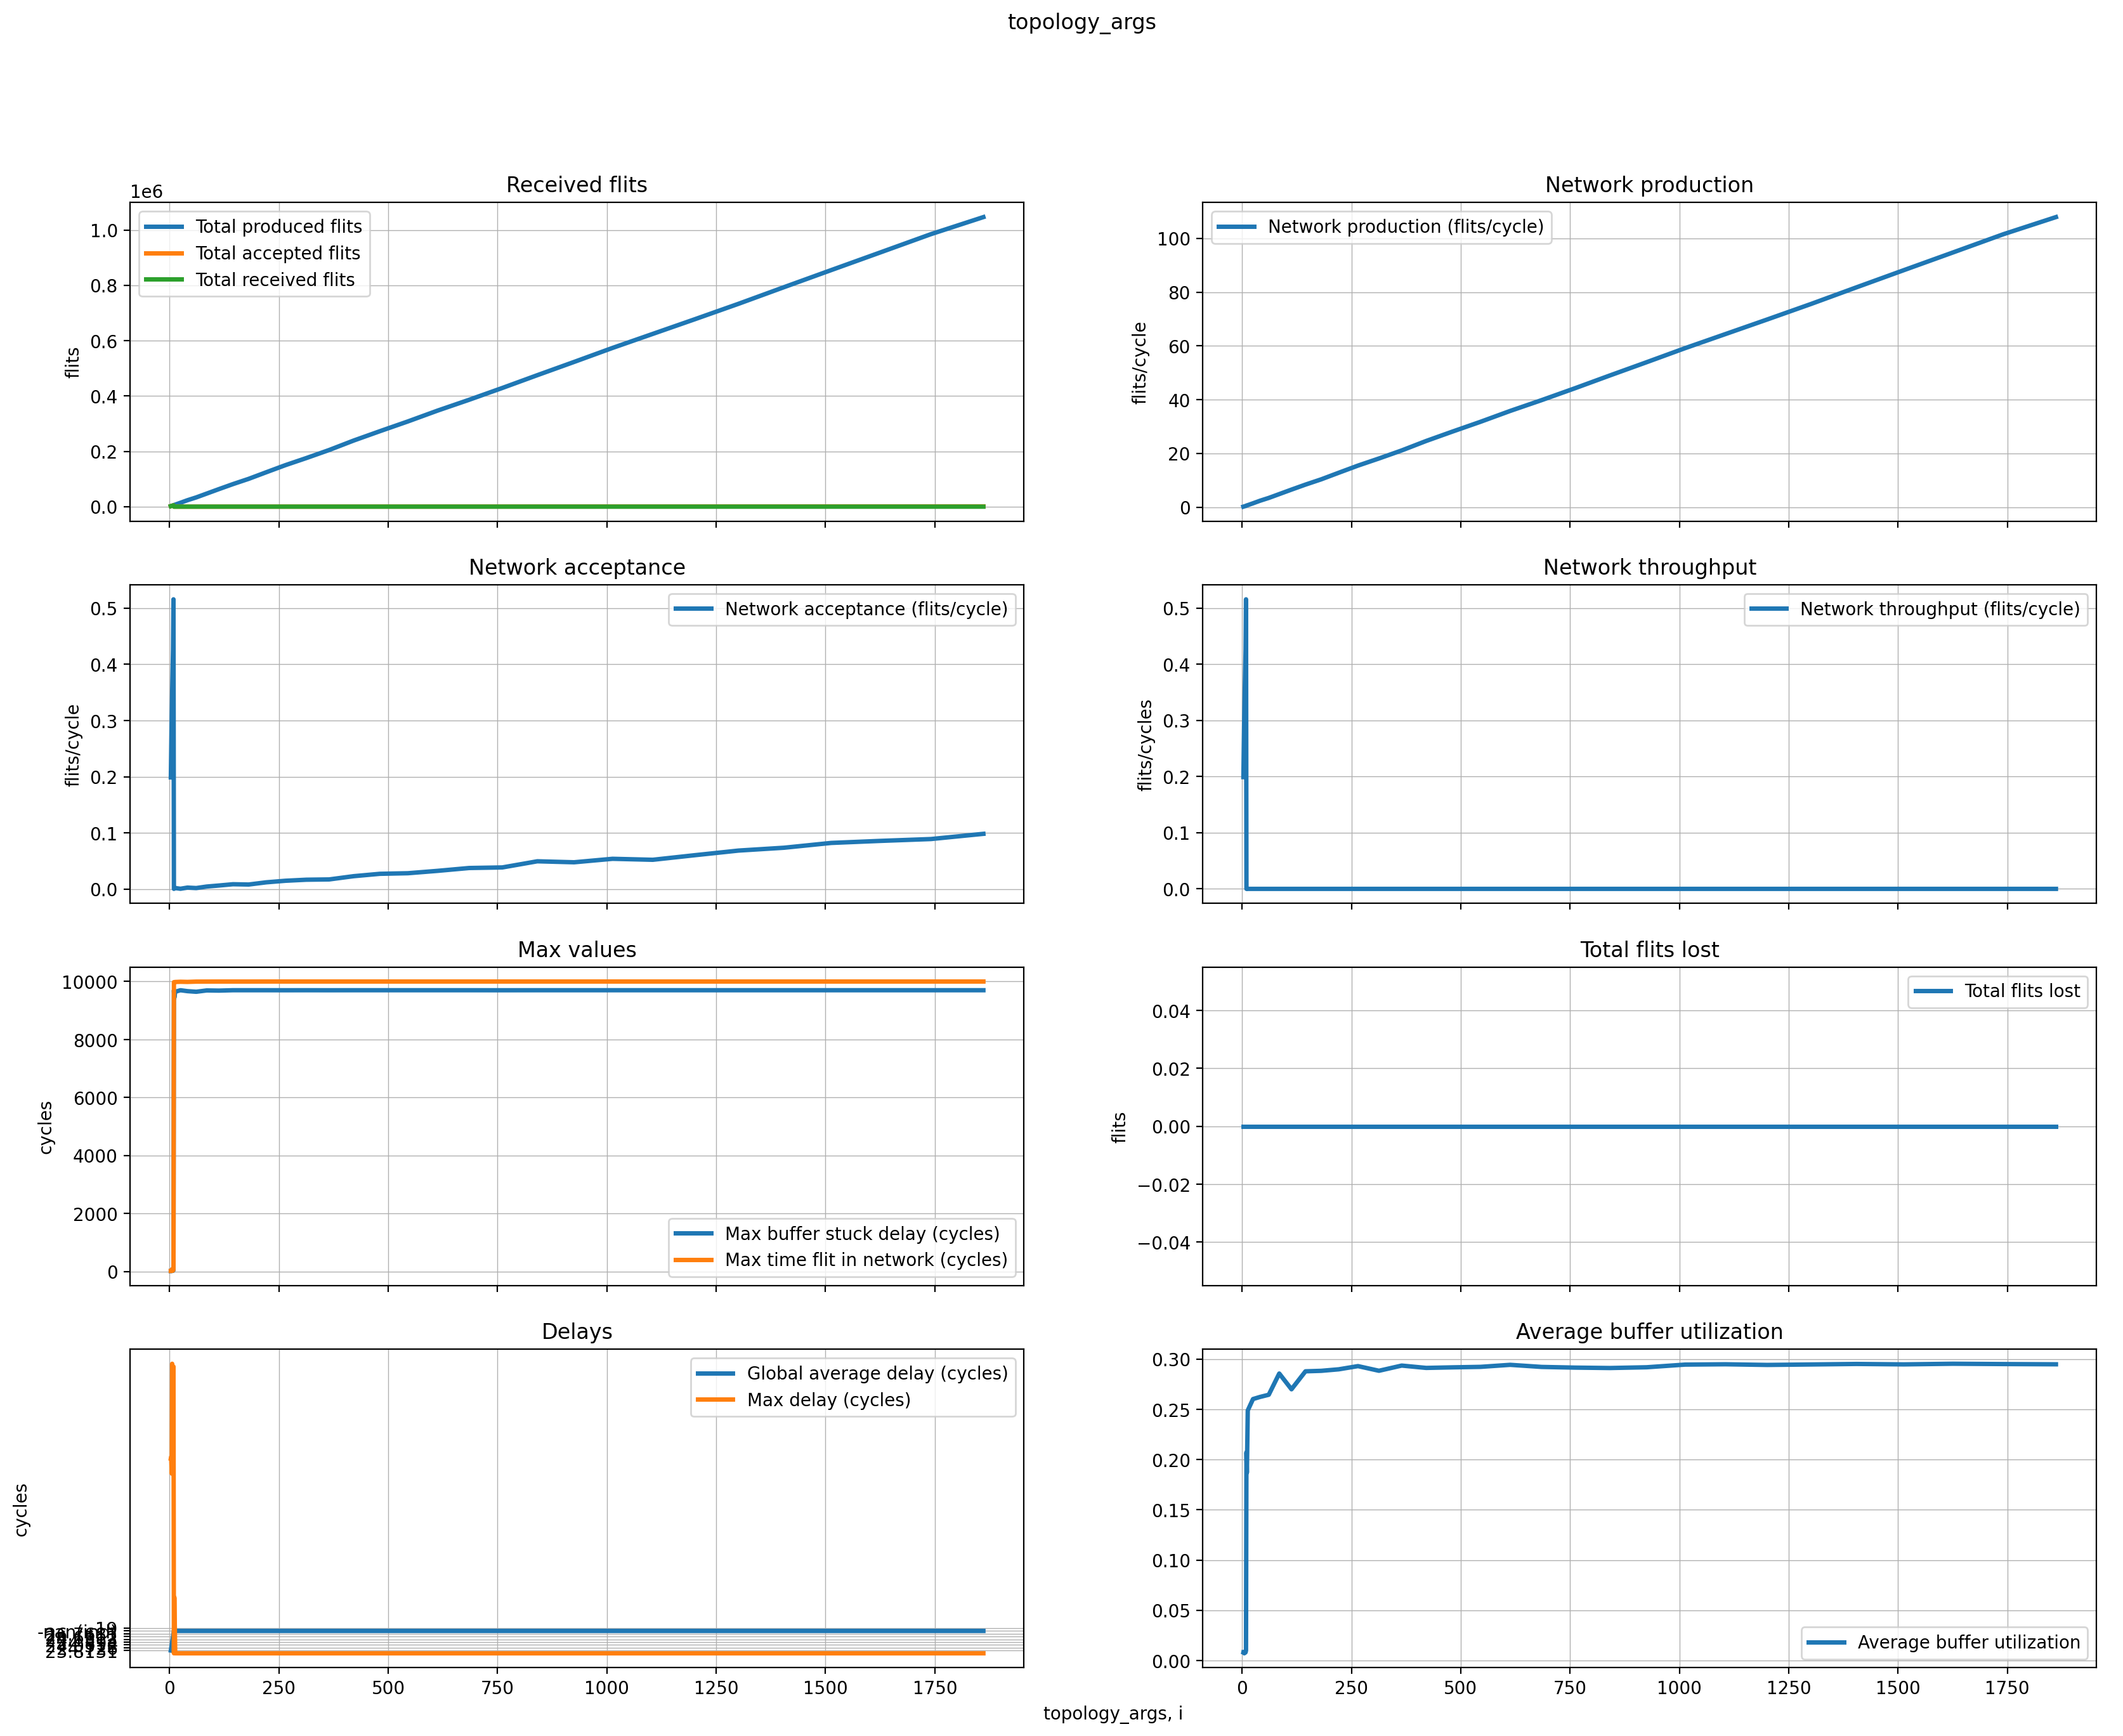

Source data for this figure (header and first rows):
#CIRCULANT-RING_SPLIT-CIRCULANT_PAIR_EXC…
topology_args, Total produced flits, Total accepted flits, Total received flits, Network production (flits/cycle), Network acceptance (flits/cycle), Network throughput (flits/cycle), IP throughput (flits/cycle/IP), Last time flit received (cycles), Max buffer stuck delay (cycles), Max time flit in network (cycles), Total received packets, Total flits lost, Global average delay (cycles), Max delay (cycles), Average buffer utilization
3, 1928, 1928, 1930, 0.1988, 0.1988, 0.199, 0.06632, 9695, 17, 21, 242, 0, 23.81, 68.62, 0.00826
4, 2458, 2458, 2460, 0.2534, 0.2534, 0.2536, 0.0634, 9656, 17, 21, 308, 0, 24.73, 68.6, 0.008165
5, 2984, 2984, 2984, 0.3076, 0.3076, 0.3076, 0.06153, 9699, 17, 21, 373, 0, 24.05, 63.25, 0.00724
6, 3400, 3400, 3399, 0.3505, 0.3505, 0.3504, 0.0584, 9698, 78, 82, 424, 0, 24.89, 102.5, 0.008667
7, 3823, 3775, 3770, 0.3941, 0.3892, 0.3887, 0.05552, 9698, 33, 37, 471, 0, 24.13, 83.33, 0.008089
8, 4143, 4135, 4133, 0.4271, 0.4263, 0.4261, 0.05326, 9698, 28, 36, 516, 0, 24.65, 82.75, 0.008218
9, 5018, 5002, 5000, 0.5173, 0.5157, 0.5155, 0.05727, 9699, 50, 72, 625, 0, 26.77, 101.5, 0.01012
10, 5868, 4, 0, 0.6049, 0.0004124, 0, 0, 0, 9699, 9978, 0, 0, -nan(ind), -1, 0.2073
11, 6438, 14, 8, 0.6637, 0.001443, 0.0008247, 7.49766e-05, 16, 9439, 9980, 1, 0, 19, 19, 0.187
13, 7354, 18, 0, 0.7581, 0.001856, 0, 0, 0, 9647, 9984, 0, 0, -nan(ind), -1, 0.249
25, 14046, 6, 0, 1.448, 0.0006186, 0, 0, 0, 9700, 9992, 0, 0, -nan(ind), -1, 0.2603
41, 23274, 26, 0, 2.399, 0.00268, 0, 0, 0, 9668, 9987, 0, 0, -nan(ind), -1, 0.2624
61, 33402, 18, 0, 3.444, 0.001856, 0, 0, 0, 9647, 9997, 0, 0, -nan(ind), -1, 0.2646
85, 47260, 44, 0, 4.872, 0.004536, 0, 0, 0, 9693, 9998, 0, 0, -nan(ind), -1, 0.2857
113, 63454, 62, 0, 6.542, 0.006392, 0, 0, 0, 9687, 9999, 0, 0, -nan(ind), -1, 0.27
145, 81508, 84, 0, 8.403, 0.00866, 0, 0, 0, 9700, 9999, 0, 0, -nan(ind), -1, 0.2879
181, 100535, 79, 0, 10.36, 0.008144, 0, 0, 0, 9700, 9999, 0, 0, -nan(ind), -1, 0.2884
221, 124277, 117, 0, 12.81, 0.01206, 0, 0, 0, 9700, 10000, 0, 0, -nan(ind), -1, 0.2899
265, 150064, 144, 0, 15.47, 0.01485, 0, 0, 0, 9699, 10000, 0, 0, -nan(ind), -1, 0.2931
313, 175770, 162, 0, 18.12, 0.0167, 0, 0, 0, 9700, 10000, 0, 0, -nan(ind), -1, 0.2884
365, 204775, 167, 0, 21.11, 0.01722, 0, 0, 0, 9699, 10000, 0, 0, -nan(ind), -1, 0.2936
421, 238975, 223, 0, 24.64, 0.02299, 0, 0, 0, 9700, 10000, 0, 0, -nan(ind), -1, 0.2913
481, 272800, 264, 0, 28.12, 0.02722, 0, 0, 0, 9700, 10000, 0, 0, -nan(ind), -1, 0.2918
545, 308050, 274, 0, 31.76, 0.02825, 0, 0, 0, 9700, 10000, 0, 0, -nan(ind), -1, 0.2923
613, 347291, 315, 0, 35.8, 0.03247, 0, 0, 0, 9700, 10000, 0, 0, -nan(ind), -1, 0.2944
685, 386332, 364, 0, 39.83, 0.03753, 0, 0, 0, 9700, 10000, 0, 0, -nan(ind), -1, 0.2923
761, 429086, 374, 0, 44.24, 0.03856, 0, 0, 0, 9699, 10000, 0, 0, -nan(ind), -1, 0.2916
841, 475328, 480, 0, 49, 0.04948, 0, 0, 0, 9700, 10000, 0, 0, -nan(ind), -1, 0.2912
925, 523143, 463, 0, 53.93, 0.04773, 0, 0, 0, 9700, 10000, 0, 0, -nan(ind), -1, 0.2919
1013, 573843, 523, 0, 59.16, 0.05392, 0, 0, 0, 9700, 10000, 0, 0, -nan(ind), -1, 0.2946
1105, 624554, 506, 0, 64.39, 0.05216, 0, 0, 0, 9700, 10000, 0, 0, -nan(ind), -1, 0.2949
1201, 677465, 585, 0, 69.84, 0.06031, 0, 0, 0, 9700, 10000, 0, 0, -nan(ind), -1, 0.2943
1301, 733337, 665, 0, 75.6, 0.06856, 0, 0, 0, 9700, 10000, 0, 0, -nan(ind), -1, 0.2947
1405, 793410, 714, 0, 81.79, 0.07361, 0, 0, 0, 9700, 10000, 0, 0, -nan(ind), -1, 0.2952
1513, 855189, 797, 0, 88.16, 0.08216, 0, 0, 0, 9700, 10000, 0, 0, -nan(ind), -1, 0.2948
1625, 918888, 832, 0, 94.73, 0.08577, 0, 0, 0, 9700, 10000, 0, 0, -nan(ind), -1, 0.2954
1741, 985096, 864, 0, 101.6, 0.08907, 0, 0, 0, 9700, 10000, 0, 0, -nan(ind), -1, 0.2951
1861, 1046826, 954, 0, 107.9, 0.09835, 0, 0, 0, 9700, 10000, 0, 0, -nan(ind), -1, 0.2949
